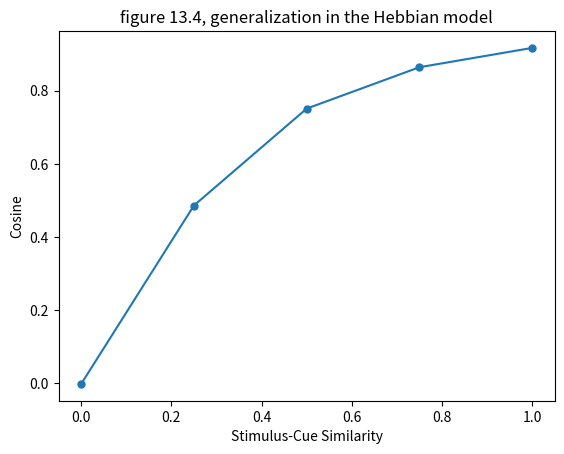

Write the Python code that produced this figure.
'''
Walking through section 13.1

(doesn't include last part about lesions)
'''


from __future__ import division

import numpy as np
import pandas as pd
from scipy.spatial import distance

import seaborn as sea
import matplotlib.pyplot as plt; plt.ion()


## 13.1

#### 13.1.1 The Hebbian Associator

'''
##### Let's get formal...

The **_input_** layer is a vector, **c** (c stands for cue).

The activation of a particular unit $j$ of the input layer is referred to as $c_j$.

The **_output_** layer is vector **o**, where each unit $i$ is $o_i$.

All the units of the input layer are connected to all the units of the output layer. Therefore, the weight matrix **W** contains all the connections between input unit $j$ and output unit $i$ located at $W_{ij}$.

That is, each row $i$ of the matrix contains those weights projecting from input unit $c_j$ to output unit $o_i$.
'''

'''
We "learn" the weight matrix by providing the model with the input and output layers.

In a simple model, when the network is cued (a stimulus is presented as a cue for the associated response), each output unit determines its activation by taking a weighted sum o the inputs.

$$ o_i = \sum_{j} W_{ij}c_{j} $$

All we are doing here is taking each input activation $c_j$ and multiplying it by the weight from input unit $j$ to output unit $i$, and adding up the resulting weighted activations.

**This equation gets applied to each input unit $j$** (note the sum). This is assumed to happen in parallel.

This is one of the most simple activation functions. It is linear.
'''


'''
Learning involves modifying the weights so as to produce the correct response.

We can choose learning rules.

Of course, the Hebbian learning rule is very common, and this is a very simple rule.

Cells that fire together, wire together.

Formally, this means that the change in the weight between input unit $j$ and output unit $i$ is the product of the two activations.

$$ \delta W_{ij} = c_{j} o_{i} $$

where $\delta$ denotes a change in the weight matrix between time $t$ and time $t+1$, so that $ W_{ij}(t+1) = W_{ij}(t) + \delta W_{ij} $.

Usually the updating of the weights will be controlled by a learning rate $\alpha$ that determines how much a stored association modifies the existing weights.

$$ \delta W_{ij} = \alpha c_{j} o_{i} $$

'''

##### listing 13.1


# stimulus
c = np.array([
    [ 1, -1,  1, -1 ], # word 1
    [ 1,  1,  1,  1 ], # word 2
    ])

# response
o = np.array([
    [ 1,  1, -1, -1 ], # response 1
    [ 1, -1, -1,  1 ], # response 2
    ])


# characteristics of the network

n = 4 # num of input units
m = 4 # num of output units

W = np.zeros([m,n])

alpha = 0.25



# learning

# iterate over stimuli/response combinations
for stim in range(2):

    # iterate over output units
    for i in range(n):
        # iterate over input units
        for j in range(m):

            W[i,j] += alpha * c[stim,j] * o[stim,i]


# test phase
# FIRST STIMULUS ONLY

# this output layer should match the first row of o

o_resp1 = np.zeros(m)

for i in range(m):
    for j in range(n):
        o_resp1[i] = o_resp1[i] + W[i,j]*c[0,j]



# absolute values might differ, so measure similarity using cosine similarity
orig_resp = o[0,:]

cos_similarity = 1 - distance.cosine(orig_resp,o_resp1)

'''
There are other options, like Euclidian distance, or normalizing the vectors or alpha parameter.
'''




#### 13.1.2 Hebbian Models as Matrix Algebra




'''
dot product == inner product

$$ x \odot y = x^{T} y = \sum_{i} x_{i} y_{i} $$

NOTE this is like the original weight matrix equation.

We just take the dot product between each input and output layer.

We also use multiplication to describe learning in the Hebbian model.

The change in weights, 􏰗**$ \delta W $**, is given by the outer product of the two vectors being associated:

$$ o \otimes c = oc^{T} $$

Outer product provides a matrix rather than scalar from inner product.


**We can now efficiently express learning as the formation of outer products, and retrieval as formation of inner products.**

'''


'''
Cool now we will build a neural network model of cued recall.

Importantly, watch how the model will now be abl to generalize to new stims that were not used in training. When encountering unseen stims, the model should produce something approximating the originally learned response to the similar stim.
'''

##### first, get weight matrix as above but with linear algebra


# learning
W2 = np.zeros([m,n])
for stim in range(2):
    W2 += np.outer(o[stim,:], c[stim,:])


# test phase
# FIRST STIMULUS ONLY

# this output layer should match the first row of o
stim1 = c[0,:]
oresp1_2 = np.dot(W2,stim1)




##### listing 13.2


n = 100 # num of input units
m = 50  # num of output units

# Each learning set is specified to comprise 20 pairs
list_length = 20 # num of pairs in each list

# how many trials to simulate
n_reps = 100

alpha = 0.25

# we will iterate across stim set combinations of varying similarity
# (0 is completely dissimilar, 1 is completely similar)
stim_sim_list = np.array([ 0, .25, .5, .75, 1])

# to store results
accuracy = np.zeros(len(stim_sim_list))


# iterate over independent trials
for i in range(n_reps):

    # initialize empty weight matrix
    W = np.zeros([m,n])

    ## CREATE STUDY SET
    ## think of stim1 and resp1 as the TRAINING SET
    ## and then stim2 as TEST SET to estimate hypothetical resp2

    # build lists of stims and responses
    # (these are the c and o vectors)
    ## I HAVE CHANGED THE USE OF VARIABLE STIM -- BADDDDDD
    stim1_list = [ np.random.choice([1,-1],size=n) for stim in range(list_length) ]
    resp1_list = [ np.random.choice([1,-1],size=m) for resp in range(list_length) ]

    ## STUDY THE LIST
    for item in range(list_length):
        c = stim1_list[item]
        o = resp1_list[item]
        W += alpha * np.outer(o,c)


    ## LOOP OVER PROBE STIMS OF DIFFERING SIMILARITIES WITH THE TRAINED STIMS
    ## AND USE THESE TO PROBE FOR RESPONSES
    for ss_count, stim_sim in enumerate(stim_sim_list):

        ## CREATE TEST STIMULI WITH CURRENT SIMILARITY
        stim2_list = []
        for item in range(list_length):

            svec = np.random.choice([1,-1],size=n)
            mask = np.random.uniform(size=n) < stim_sim

            stim2 = mask*stim1_list[item] + (1-mask)*svec
            stim2_list.append(stim2)

        ## TEST THE NEW STIM LIST
        total_acc = 0
        for item in range(list_length):
            c = stim2_list[item]
            o = np.dot(W,c)

            # compare with original response
            similarity = 1 - distance.cosine(o,resp1_list[item])
            total_acc += similarity

        accuracy[ss_count] += total_acc / list_length




plt.plot(stim_sim_list,accuracy/n_reps,marker='o',ms=5)

plt.xlabel('Stimulus-Cue Similarity')
plt.ylabel('Cosine')
plt.title('figure 13.4, generalization in the Hebbian model')



##### 

